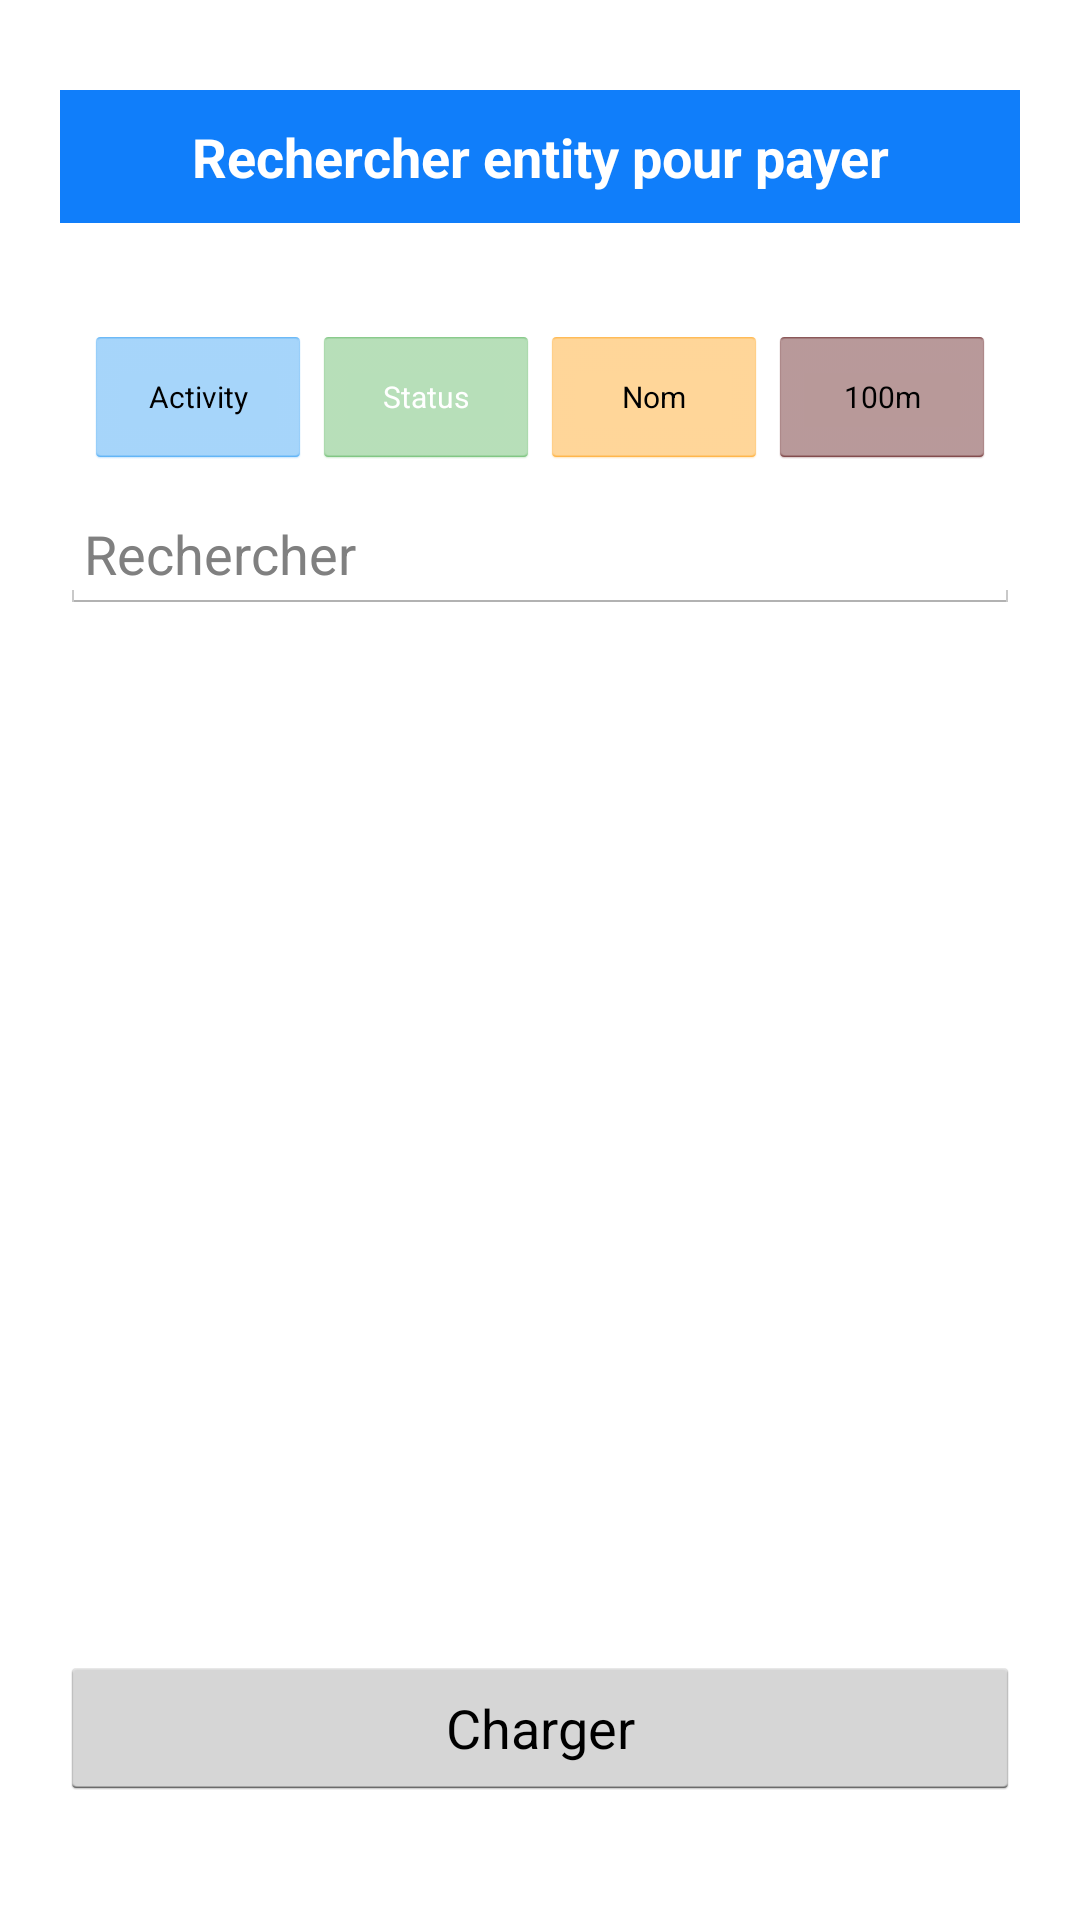

Android layout source for this screen:
<!-- AndroidManifest.xml: application theme Theme.GouandiakaApp -->
<!-- res/layout/activity_payrecherche.xml -->
<?xml version="1.0" encoding="utf-8"?>
<FrameLayout xmlns:android="http://schemas.android.com/apk/res/android"
    android:layout_width="match_parent"
    android:layout_height="match_parent">

<LinearLayout
    android:orientation="vertical"
    android:layout_width="match_parent"
    android:padding="20dp"
    android:layout_marginBottom="20dp"
    android:layout_height="match_parent">

    <TextView
        android:layout_width="match_parent"
        android:layout_height="wrap_content"
        android:background="@color/catalogui_blue_manoeuvre"
        android:id="@+id/title_paiement"
        android:gravity="center"
        android:layout_marginBottom="10sp"
        android:layout_marginTop="10dp"
        android:padding="10dp"
        android:text="Rechercher entity pour payer"
        android:textSize="18sp"
        android:textColor="@color/white"
        android:textStyle="normal|bold">

    </TextView>

    <LinearLayout
        android:layout_width="match_parent"
        android:layout_height="wrap_content"
        android:orientation="horizontal"
        android:gravity="center"
        android:padding="8dp"
        android:layout_marginTop="16dp">

        <Button
            android:id="@+id/btnParActivite"
            android:layout_width="0dp"
            android:layout_height="wrap_content"
            android:layout_weight="1"
            android:textSize="10dp"
            android:text="Activity"
            android:backgroundTint="#2196F3" /> 

        <Button
            android:id="@+id/btnParStatus"
            android:layout_width="0dp"
            android:layout_height="wrap_content"
            android:layout_weight="1"
            android:text="Status"
            android:textSize="10dp"
            android:textColor="#FFFFFF"
            android:backgroundTint="#4CAF50" /> 



        <Button
            android:id="@+id/btnParNom"
            android:layout_width="0dp"
            android:layout_height="wrap_content"
            android:layout_weight="1"
            android:textSize="10dp"
            android:text="Nom"
            android:backgroundTint="#FF9800" /> 


        <Button
            android:id="@+id/btnProche"
            android:layout_width="0dp"
            android:layout_height="wrap_content"
            android:layout_weight="1"
            android:textSize="10dp"
            android:text="100m"
            android:backgroundTint="#4E0002" /> 

    </LinearLayout>


    <EditText
        android:padding="8dp"
        android:id="@+id/editTextFilter"
        android:layout_width="match_parent"
        android:layout_height="wrap_content"
        android:hint="Rechercher" />

    <ExpandableListView
        android:padding="8dp"
        android:id="@+id/expandableListView"
        android:layout_width="match_parent"
        android:layout_height="0dp"
        android:dividerHeight="1dp"
        android:layout_weight="1" />

    <Button
        android:layout_marginTop="10dp"
        android:id="@+id/btn_recharger"
        android:layout_width="match_parent"
        android:layout_height="wrap_content"
        android:text="Charger" />
</LinearLayout>

    <com.gouandiaka.market.view.WaitingView
        android:id="@+id/waiting_view"
        android:layout_width="match_parent"
        android:layout_height="match_parent"
        android:layout_marginTop="56dp"
        android:visibility="gone" />


</FrameLayout>
<!-- resources referenced by this layout -->
<resources>
  <color name="catalogui_blue_manoeuvre">#ff107efa</color>
  <color name="white">#FFFFFFFF</color>
  <style name="Theme.GouandiakaApp" parent="@android:style/Theme.Holo.Light.NoActionBar">
  
      </style>&gt;
</resources>
